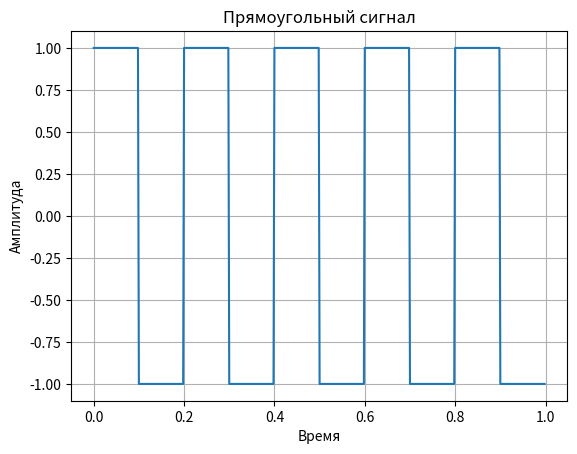

Recreate this plot in Python.
import numpy as np
import matplotlib.pyplot as plt
import scipy.signal as signal

t = np.linspace(0, 1, 500, endpoint=False)
square_signal = signal.square(2 * np.pi * 5 * t)

plt.plot(t, square_signal)
plt.title('Прямоугольный сигнал')
plt.xlabel('Время')
plt.ylabel('Амплитуда')
plt.grid(True)
plt.show()
